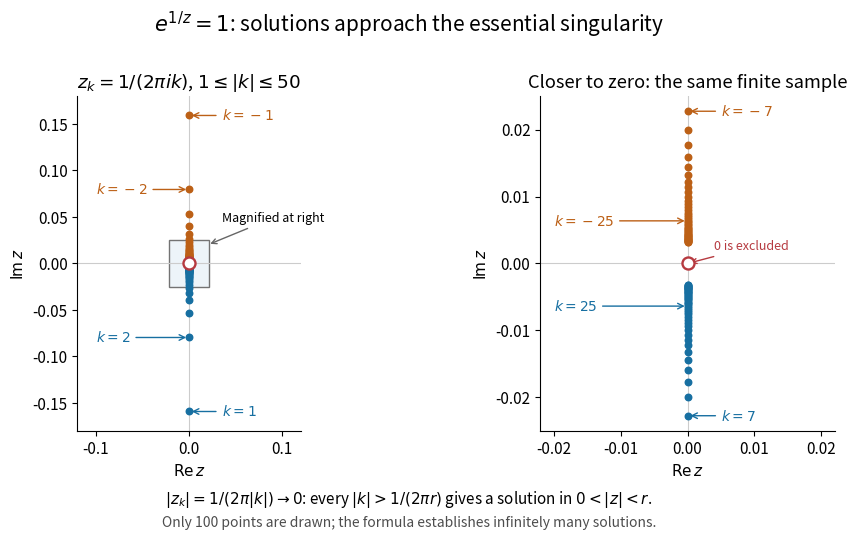

This figure's Python source: (Note: this script raises an exception after producing the figure.)
"""Plot a finite sample of exp(1/z)=1 solutions approaching zero.

Tested with Python 3.14.4, NumPy 2.3.5, Matplotlib 3.10.7.
Run from the desired output directory; write a same-basename opaque PNG.
"""

from pathlib import Path

import matplotlib

matplotlib.use("Agg")
import matplotlib.pyplot as plt
from matplotlib.patches import Rectangle
import numpy as np


def main():
    k = np.concatenate((np.arange(-50, 0), np.arange(1, 51)))
    z = 1 / (2j * np.pi * k)
    assert np.allclose(np.exp(1 / z), 1, atol=1e-12)
    assert np.allclose(np.abs(z), 1 / (2 * np.pi * np.abs(k)))
    for w in [1, 2, -1, 1 + 2j, -0.1 - 0.3j]:
        denominator = np.log(abs(w)) + 1j * (np.angle(w) + 2 * np.pi * np.arange(-8, 9))
        preimages = 1 / denominator[denominator != 0]
        assert np.allclose(np.exp(1 / preimages), w, atol=1e-12)
    for radius in [0.1, 0.01, 0.001]:
        first = int(np.floor(1 / (2 * np.pi * radius))) + 1
        assert 1 / (2 * np.pi * first) < radius

    plt.rcParams.update({"font.size": 11})
    blue, orange, red = "#176fa1", "#bc6016", "#b63a40"
    fig, axes = plt.subplots(1, 2, figsize=(9.8, 5.4), dpi=130)
    fig.patch.set_facecolor("white")
    for ax in axes:
        ax.axhline(0, color="0.8", lw=0.8)
        ax.axvline(0, color="0.8", lw=0.8)
        for mask, color in [(k > 0, blue), (k < 0, orange)]:
            ax.scatter(z[mask].real, z[mask].imag, s=22, color=color, zorder=4)
        ax.scatter([0], [0], s=75, facecolors="white", edgecolors=red,
                   linewidths=1.7, zorder=5)
        ax.set(xlabel=r"$\operatorname{Re}z$", ylabel=r"$\operatorname{Im}z$",
               aspect="equal", facecolor="white")
        ax.spines[["top", "right"]].set_visible(False)
    axes[0].set(xlim=(-0.12, 0.12), ylim=(-0.18, 0.18),
                title=r"$z_k=1/(2\pi i k)$, $1\leq |k|\leq50$")
    axes[0].add_patch(Rectangle((-0.022, -0.025), 0.044, 0.05,
                               facecolor="#edf4f9", edgecolor="0.45", lw=1, zorder=1))
    for index, xtext in [(1, 0.035), (2, -0.1), (-1, 0.035), (-2, -0.1)]:
        ypoint = -1 / (2 * np.pi * index)
        color = blue if index > 0 else orange
        axes[0].annotate(f"$k={index}$", (0, ypoint), (xtext, ypoint),
                         va="center", color=color, fontsize=10,
                         arrowprops={"arrowstyle": "->", "color": color})
    axes[0].annotate("Magnified at right", (0.02, 0.02), (0.035, 0.045),
                     fontsize=9, arrowprops={"arrowstyle": "->", "color": "0.4"})
    axes[1].set(xlim=(-0.022, 0.022), ylim=(-0.025, 0.025),
                title="Closer to zero: the same finite sample")
    for index in [7, -7, 25, -25]:
        ypoint = -1 / (2 * np.pi * index)
        xtext = 0.005 if abs(index) == 7 else -0.02
        color = blue if index > 0 else orange
        axes[1].annotate(f"$k={index}$", (0, ypoint), (xtext, ypoint),
                         va="center", color=color, fontsize=10,
                         arrowprops={"arrowstyle": "->", "color": color})
    axes[1].annotate("0 is excluded", (0, 0), (0.004, 0.002),
                     color=red, fontsize=9,
                     arrowprops={"arrowstyle": "->", "color": red})
    axes[1].ticklabel_format(axis="both", style="plain", useOffset=False)
    fig.suptitle(r"$e^{1/z}=1$: solutions approach the essential singularity", fontsize=15)
    fig.text(0.5, 0.065, r"$|z_k|=1/(2\pi|k|)\to0$: every $|k|>1/(2\pi r)$ gives a solution in $0<|z|<r$.",
             ha="center", fontsize=11)
    fig.text(0.5, 0.022, "Only 100 points are drawn; the formula establishes infinitely many solutions.",
             ha="center", fontsize=10, color="0.3")
    fig.subplots_adjust(left=0.08, right=0.98, bottom=0.2, top=0.82, wspace=0.3)
    fig.savefig(Path.cwd() / Path(__file__).with_suffix(".png").name,
                facecolor="white", transparent=False)
    plt.close(fig)
    print("Verified exp(1/z) preimages, five nonzero target values, and three neighborhood bounds.")


if __name__ == "__main__":
    main()
